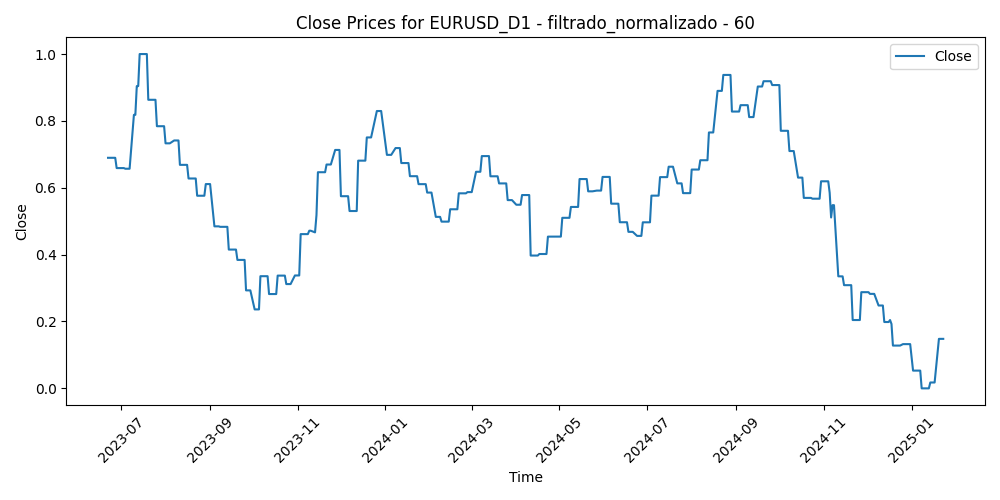

The data file committed next to this chart (first rows):
Time, Close, Volume, diferencia_media_60
2023-06-22, 0.6897, 0.1967, 0.332
2023-06-23, 0.6897, 0.2215, 0.4059
2023-06-26, 0.6897, 0.1372, 0.394
2023-06-27, 0.6897, 0.1897, 0.3272
2023-06-28, 0.6589, 0.1876, 0.385
2023-06-29, 0.6589, 0.2079, 0.4426
2023-06-30, 0.6589, 0.2014, 0.3879
2023-07-03, 0.6589, 0.1334, 0.3841
2023-07-04, 0.657, 0.008661, 0.425
2023-07-05, 0.657, 0.1466, 0.4527
2023-07-06, 0.657, 0.2552, 0.4036
2023-07-07, 0.657, 0.2186, 0.3117
2023-07-10, 0.8181, 0.1693, 0.2735
2023-07-11, 0.8181, 0.1621, 0.2652
2023-07-12, 0.9042, 0.2551, 0.1208
2023-07-13, 0.9042, 0.2411, 0.01179
2023-07-14, 1.0, 0.2393, 0.01773
2023-07-17, 1.0, 0.1454, 0.006167
2023-07-18, 1.0, 0.2682, 0.02354
2023-07-19, 1.0, 0.2611, 0.05727
2023-07-20, 0.8632, 0.2331, 0.1472
2023-07-21, 0.8632, 0.1967, 0.1544
2023-07-24, 0.8632, 0.2369, 0.2291
2023-07-25, 0.8632, 0.1714, 0.2414
2023-07-26, 0.7842, 0.2683, 0.2054
2023-07-27, 0.7842, 0.3692, 0.3359
2023-07-28, 0.7842, 0.3904, 0.2885
2023-07-31, 0.7842, 0.2515, 0.3115
2023-08-01, 0.7329, 0.2118, 0.3274
2023-08-02, 0.7329, 0.3228, 0.3815
2023-08-03, 0.7329, 0.3134, 0.3692
2023-08-04, 0.7329, 0.2881, 0.2994
2023-08-07, 0.7415, 0.1572, 0.31
2023-08-08, 0.7415, 0.2182, 0.3682
2023-08-09, 0.7415, 0.1765, 0.3501
2023-08-10, 0.7415, 0.2607, 0.3458
2023-08-11, 0.6685, 0.2024, 0.3898
2023-08-14, 0.6685, 0.2477, 0.4398
2023-08-15, 0.6685, 0.2937, 0.4446
2023-08-16, 0.6685, 0.2797, 0.4779
2023-08-17, 0.6278, 0.2762, 0.4889
2023-08-18, 0.6278, 0.228, 0.4965
2023-08-21, 0.6278, 0.1968, 0.4681
2023-08-22, 0.6278, 0.1909, 0.53
2023-08-23, 0.5762, 0.2298, 0.5122
2023-08-24, 0.5762, 0.2027, 0.5771
2023-08-25, 0.5762, 0.2432, 0.5986
2023-08-28, 0.5762, 0.1444, 0.5705
2023-08-29, 0.6111, 0.2164, 0.5022
2023-08-30, 0.6111, 0.2315, 0.4536
2023-08-31, 0.6111, 0.206, 0.5504
2023-09-01, 0.6111, 0.2244, 0.6355
2023-09-04, 0.4846, 0.01062, 0.6086
2023-09-05, 0.4846, 0.1843, 0.6968
2023-09-06, 0.4846, 0.1978, 0.6899
2023-09-07, 0.4846, 0.1473, 0.7212
2023-09-08, 0.4832, 0.1543, 0.7107
2023-09-11, 0.4832, 0.193, 0.6476
2023-09-12, 0.4832, 0.1362, 0.6387
2023-09-13, 0.4832, 0.2092, 0.6641
... 352 more rows
